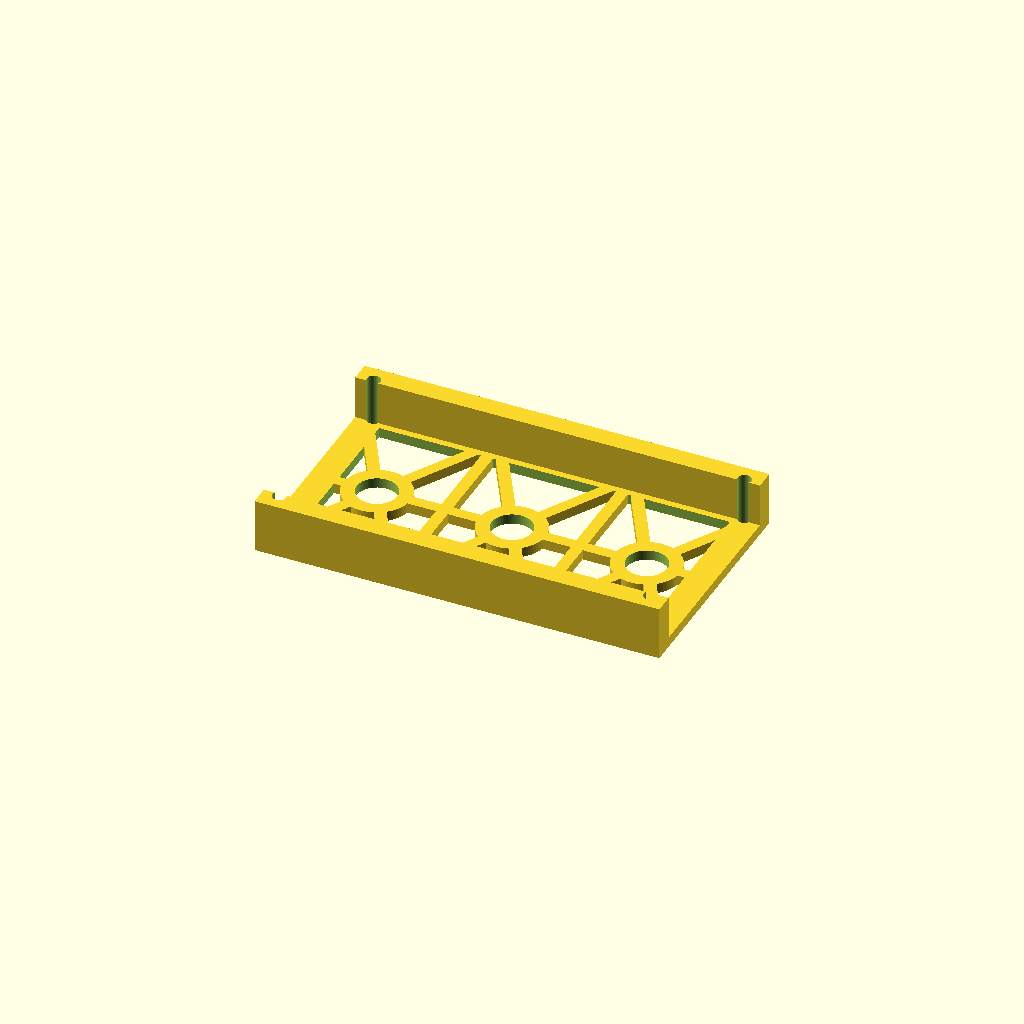
Cell 1: rendered with the file's own defaults.
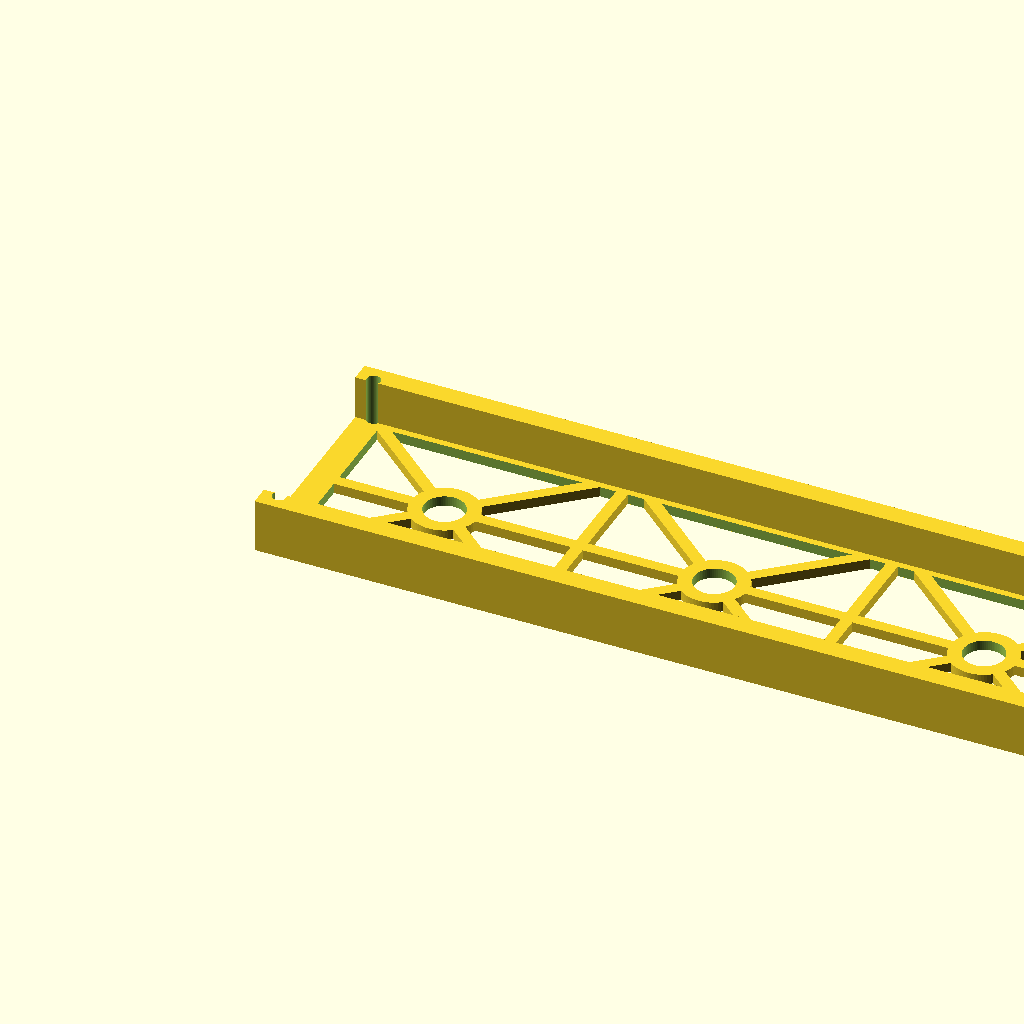
Cell 2 — length set to 240, the other parameters unchanged.
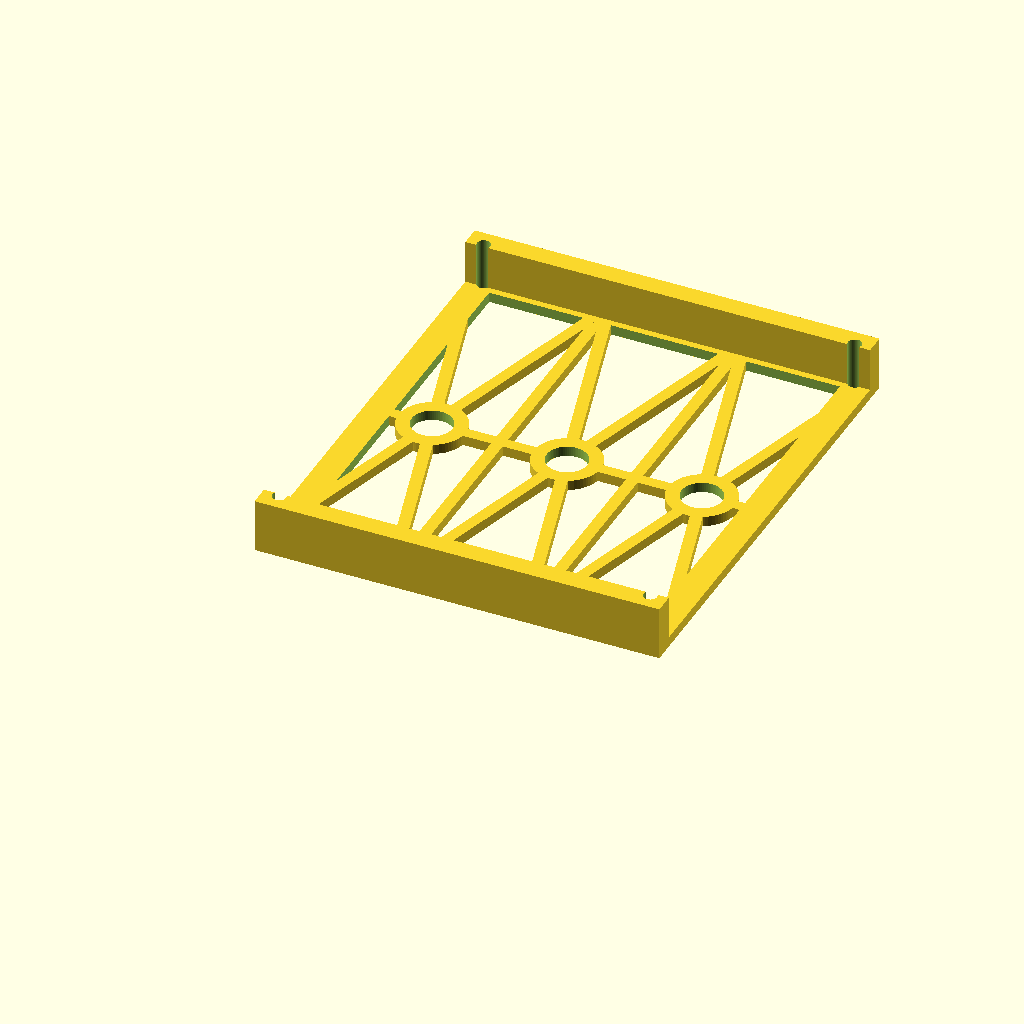
Cell 3 — width set to 140, the other parameters unchanged.
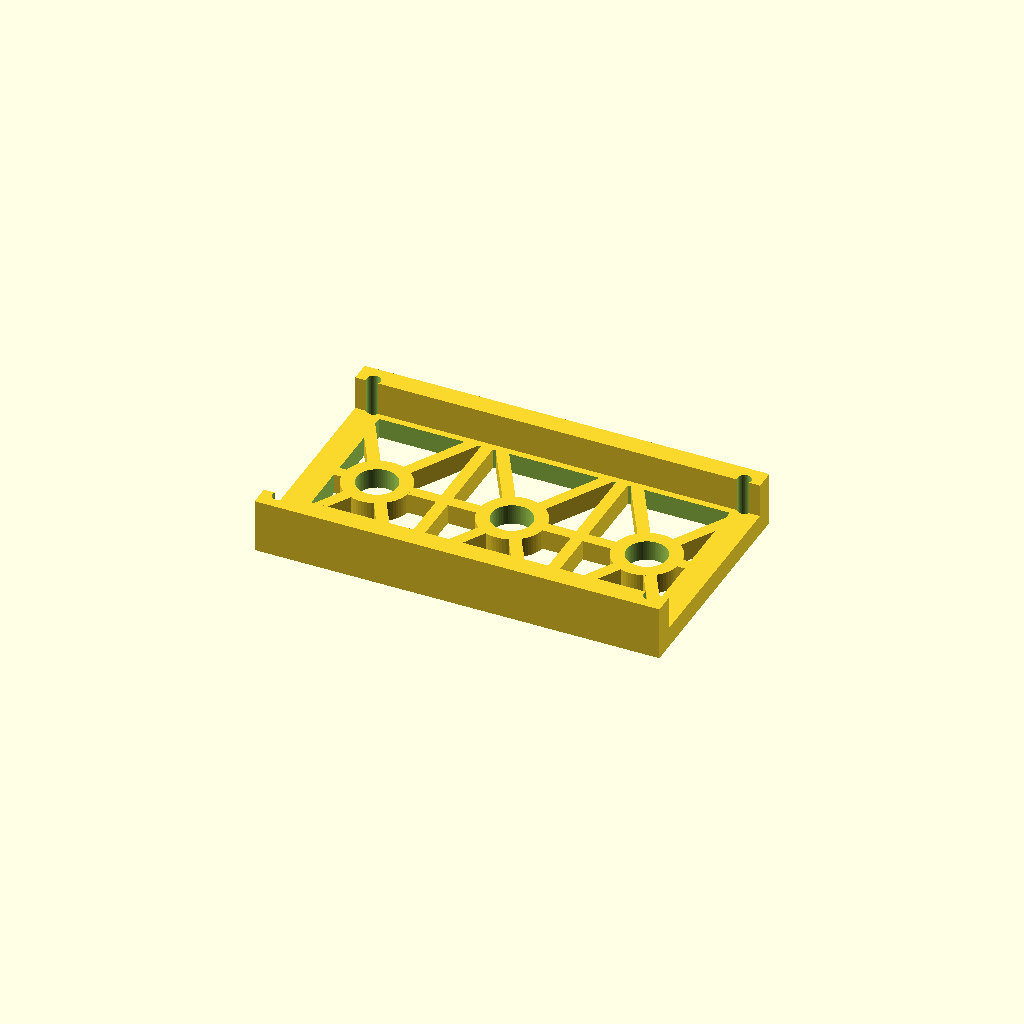
Cell 4: web_h = 6 (everything else at default).
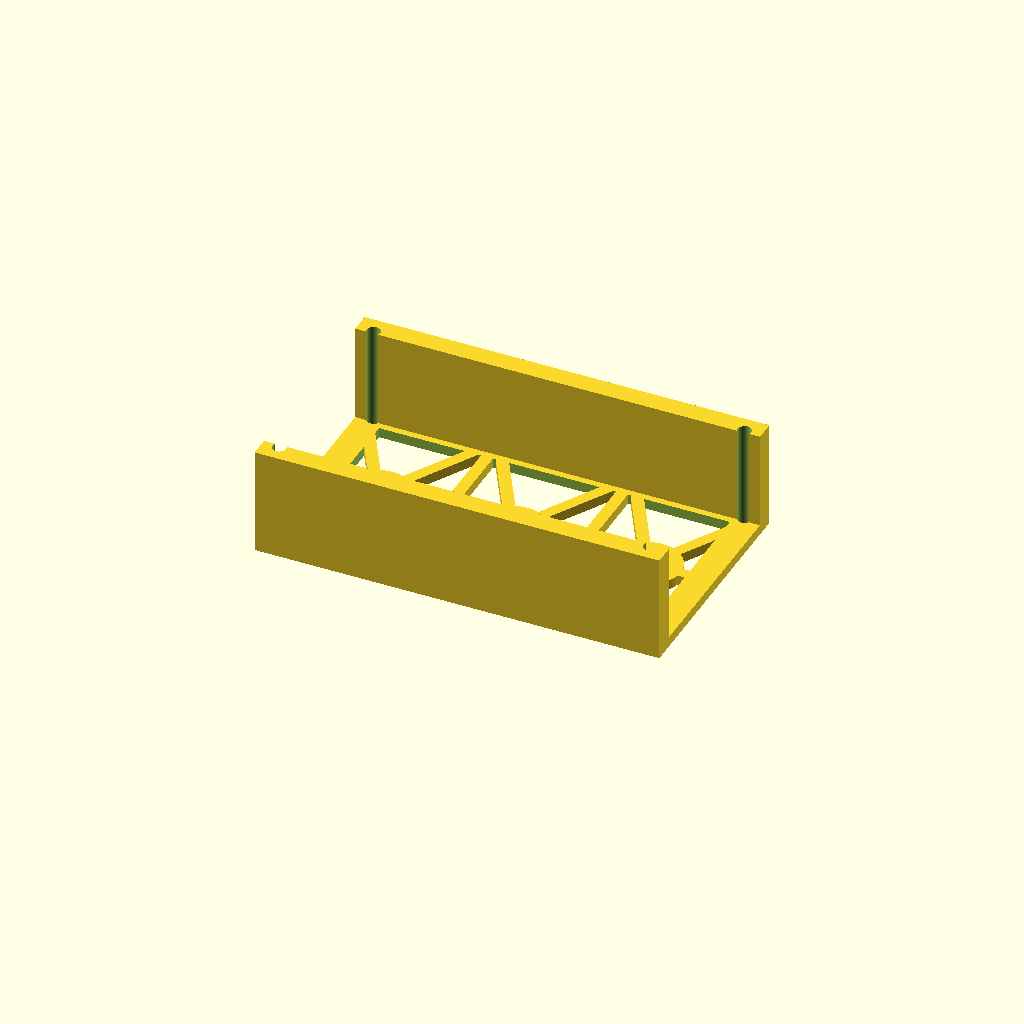
Cell 5 — wall_h set to 32, the other parameters unchanged.
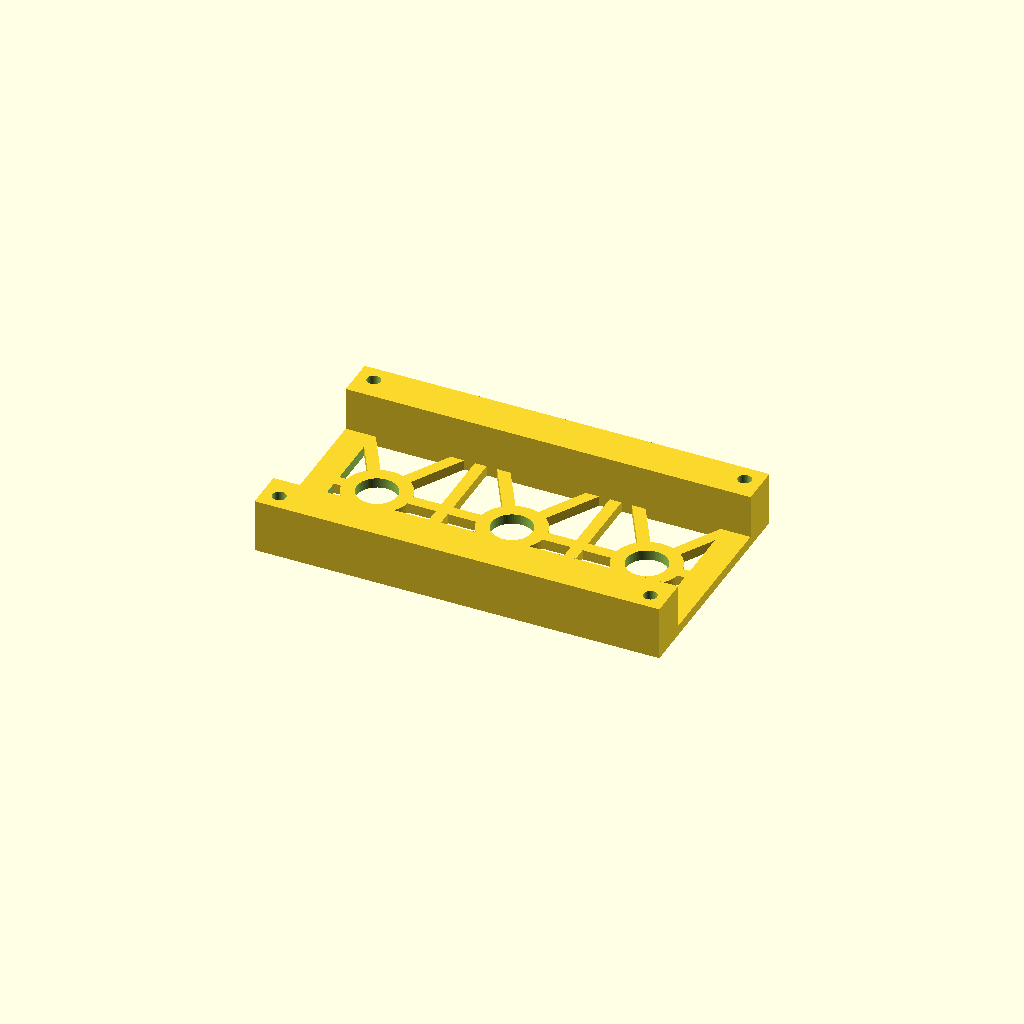
Cell 6: the same model with wall_t = 12.
All cells are drawn from one camera (rotation 55°, 0°, 25°, orthographic, colour scheme Cornfield), so only the parameter changes between them.
The OpenSCAD source (projects/P3D-Bench/collaboration/text100/qualitative_materials_v1/assets/3af85b8454123686c2ada1ee7165c3abbce3a0f7f2c84cdeeb11a5b57fb628d2.scad):
// Parameters
length = 120;
width = 70;
web_h = 3;
wall_h = 16;
wall_t = 6;
frame_w = 8;
rib_w = 3.5;
n_bays = 3;
pad_d = 20;
web_hole_d = 12;
corner_hole_d = 4;
corner_inset = 5;
$fn = 72;

module side_walls() {
    cube([length, wall_t, wall_h]);
    translate([0, width - wall_t, 0])
        cube([length, wall_t, wall_h]);
}

module perimeter() {
    difference() {
        cube([length, width, web_h]);
        translate([frame_w, frame_w, -0.5])
            cube([length - 2 * frame_w, width - 2 * frame_w, web_h + 1]);
    }
}

module cross_ribs() {
    bay = length / n_bays;
    translate([0, (width - rib_w) / 2, 0])
        cube([length, rib_w, web_h]);
    for (i = [0 : n_bays])
        translate([i * bay - rib_w / 2, 0, 0])
            cube([rib_w, width, web_h]);
}

module diagonal_ribs() {
    bay = length / n_bays;
    ang = atan2(width, bay);
    dlen = sqrt(bay * bay + width * width);
    for (i = [0 : n_bays - 1]) {
        translate([i * bay + bay / 2, width / 2, web_h / 2]) {
            rotate([0, 0, ang])
                cube([dlen, rib_w, web_h], center = true);
            rotate([0, 0, -ang])
                cube([dlen, rib_w, web_h], center = true);
        }
    }
}

module hole_pads() {
    bay = length / n_bays;
    for (i = [0 : n_bays - 1])
        translate([i * bay + bay / 2, width / 2, 0])
            cylinder(h = web_h, d = pad_d);
}

module web() {
    intersection() {
        cube([length, width, web_h]);
        union() {
            perimeter();
            cross_ribs();
            diagonal_ribs();
            hole_pads();
        }
    }
}

module through_holes() {
    bay = length / n_bays;
    for (i = [0 : n_bays - 1])
        translate([i * bay + bay / 2, width / 2, -1])
            cylinder(h = wall_h + 2, d = web_hole_d);
    for (x = [corner_inset, length - corner_inset])
        for (y = [corner_inset, width - corner_inset])
            translate([x, y, -1])
                cylinder(h = wall_h + 2, d = corner_hole_d);
}

difference() {
    union() {
        web();
        side_walls();
    }
    through_holes();
}
Customizer parameters (derived from the source; name, type, default, range or options):
length: number, default 120
width: number, default 70
web_h: number, default 3
wall_h: number, default 16
wall_t: number, default 6
frame_w: number, default 8
rib_w: number, default 3.5
n_bays: number, default 3
pad_d: number, default 20
web_hole_d: number, default 12
corner_hole_d: number, default 4
corner_inset: number, default 5
